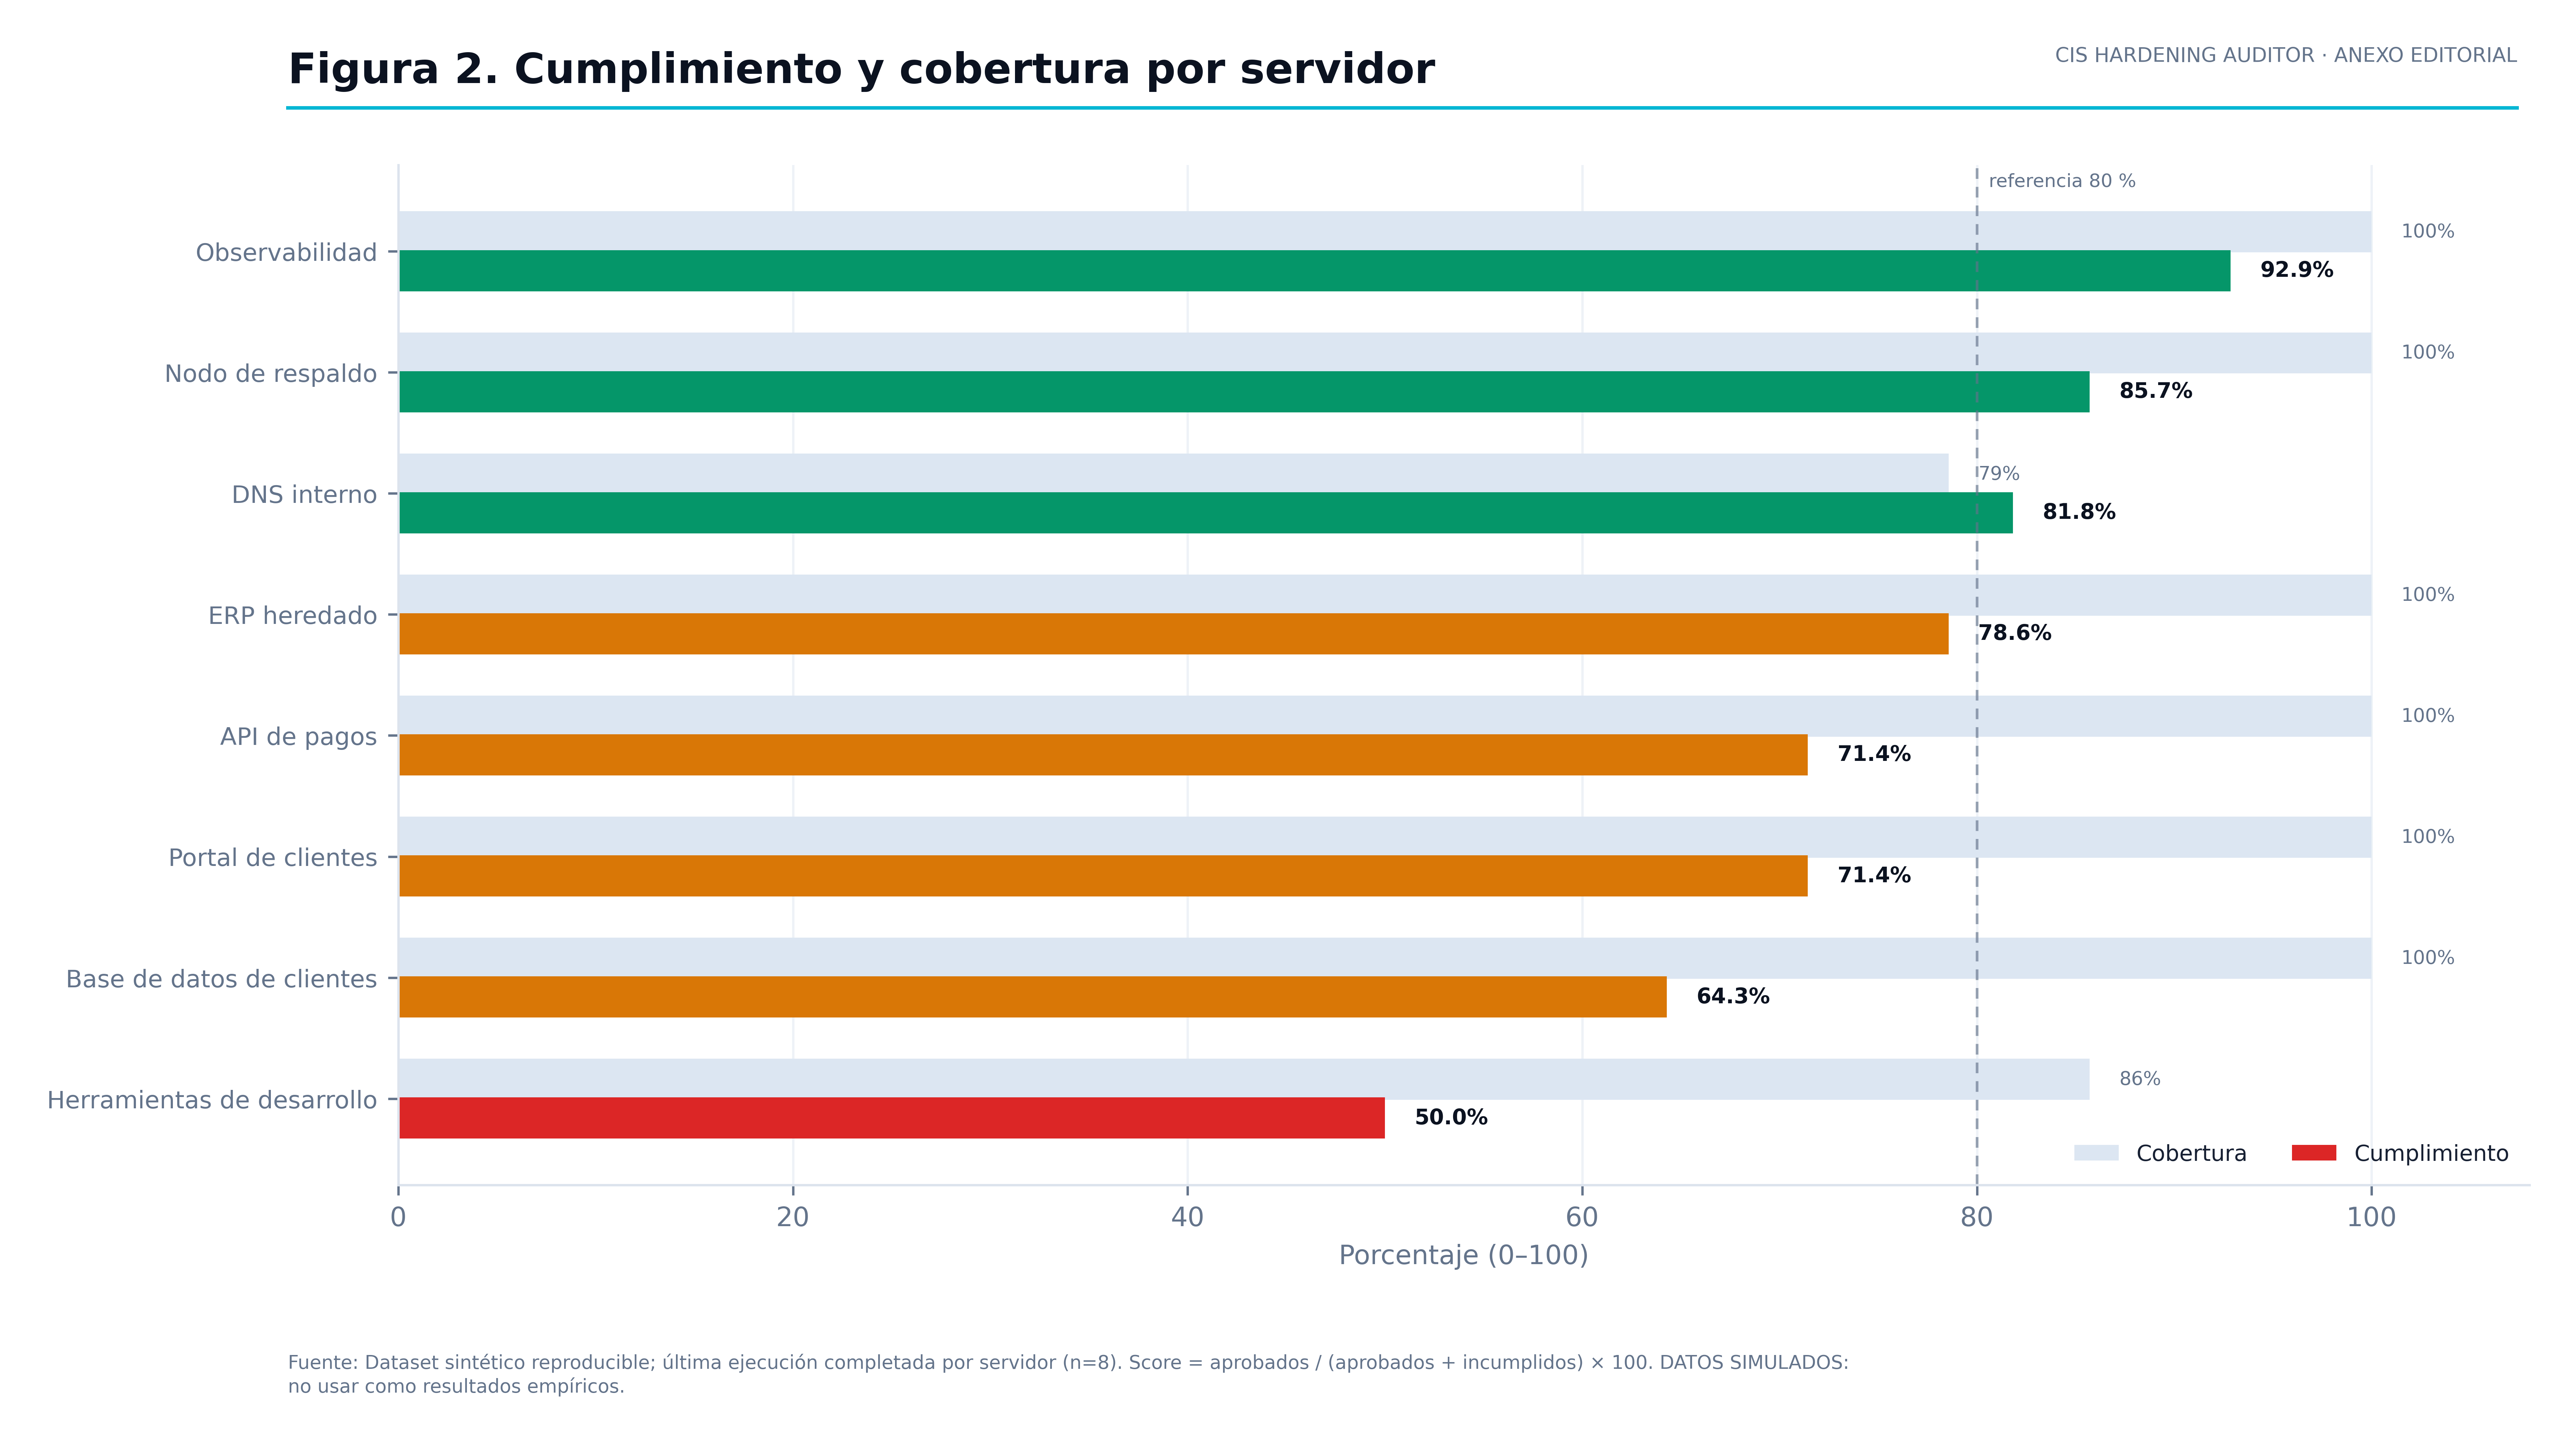

The file beside this chart, header and first rows:
server_name, environment, score, coverage, run_date
Herramientas de desarrollo, development, 50.0, 85.71, 2026-09-23 04:00:00
Base de datos de clientes, production, 64.29, 100.0, 2026-09-23 03:00:00
Portal de clientes, production, 71.43, 100.0, 2026-09-23 03:00:00
API de pagos, production, 71.43, 100.0, 2026-09-23 04:00:00
ERP heredado, production, 78.57, 100.0, 2026-09-23 04:00:00
DNS interno, production, 81.82, 78.57, 2026-09-23 03:00:00
Nodo de respaldo, staging, 85.71, 100.0, 2026-09-23 04:00:00
Observabilidad, production, 92.86, 100.0, 2026-09-23 03:00:00
